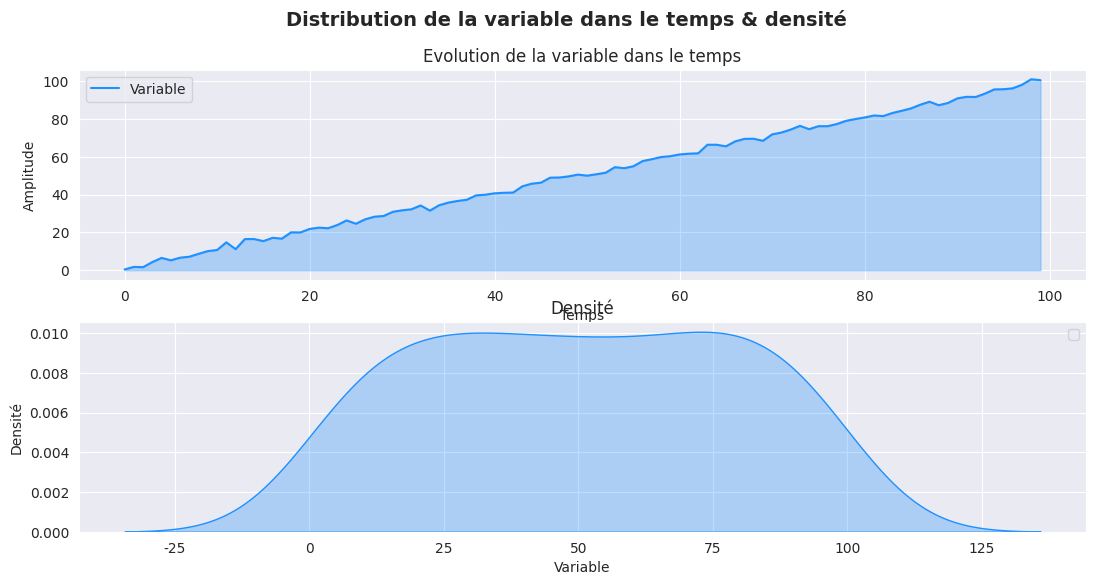

Here is the Python script that generated this plot:
import numpy as np
import matplotlib.pyplot as plt
import seaborn as sns

# création des données
sns.set_style("darkgrid")

temps = np.arange(0, 100, 1)
variable = temps + np.random.normal(1, 1, 100)

# affichage d'un graphique avec deux sous graphiques
# un avec le temps et un avec la densité
fig, ax = plt.subplots(figsize=(13, 6), nrows=2, ncols=1)
ax[0].plot(temps, variable, label="Variable", color="dodgerblue")
ax[0].fill_between(
    x=temps,
    y1=variable,
    y2=[0] * len(temps),
    alpha=0.3,
    color="dodgerblue",
)
ax[0].set_title("Evolution de la variable dans le temps")
ax[0].set_xlabel("Temps")
ax[0].set_ylabel("Amplitude")
ax[0].legend()

sns.kdeplot(variable, fill=True, color="dodgerblue", alpha=0.3, ax=ax[1])
ax[1].set_xlabel("Variable")
ax[1].set_ylabel("Densité")
ax[1].legend()
ax[1].set_title("Densité")
fig.suptitle(
    "Distribution de la variable dans le temps & densité",
    fontweight="bold",
    fontsize=14,
)
plt.show()
